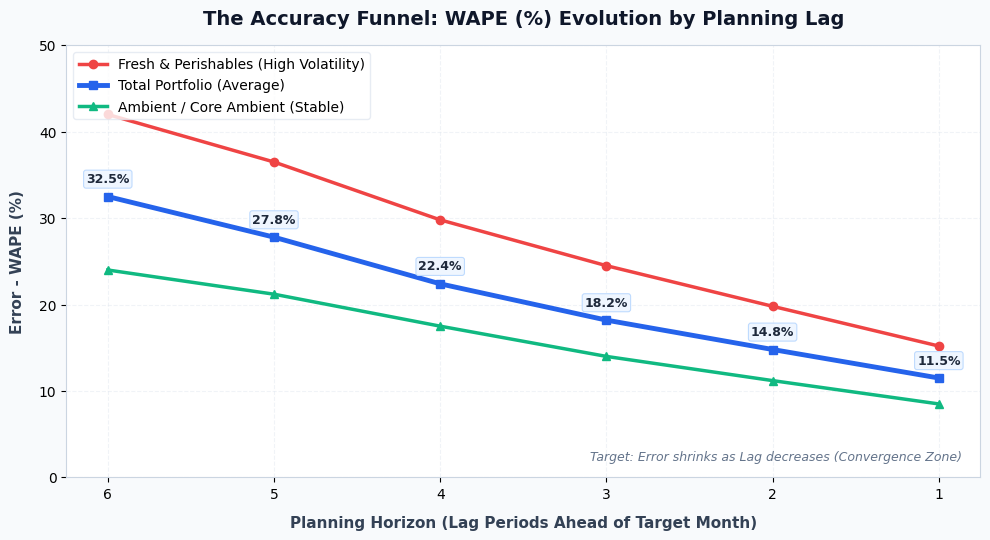
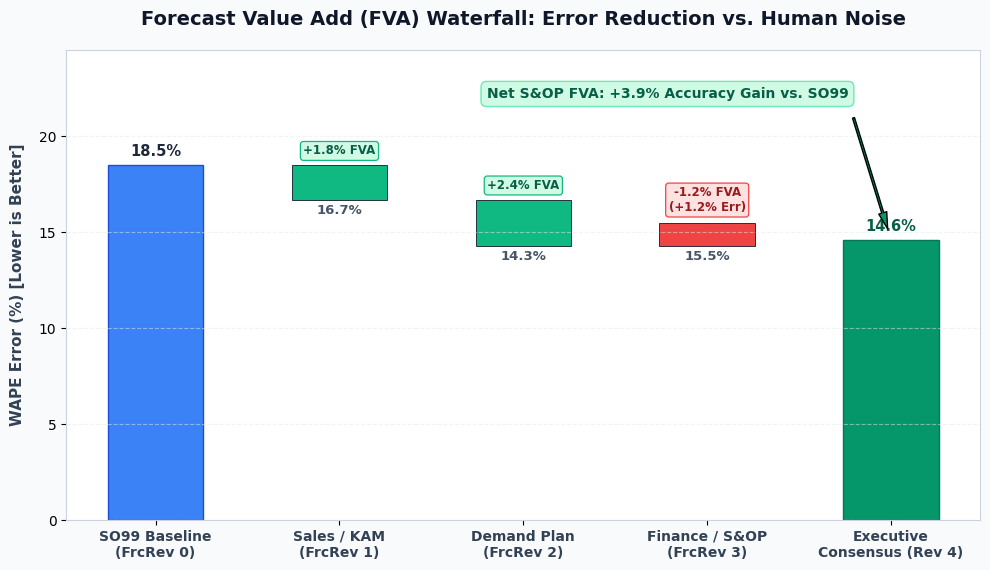
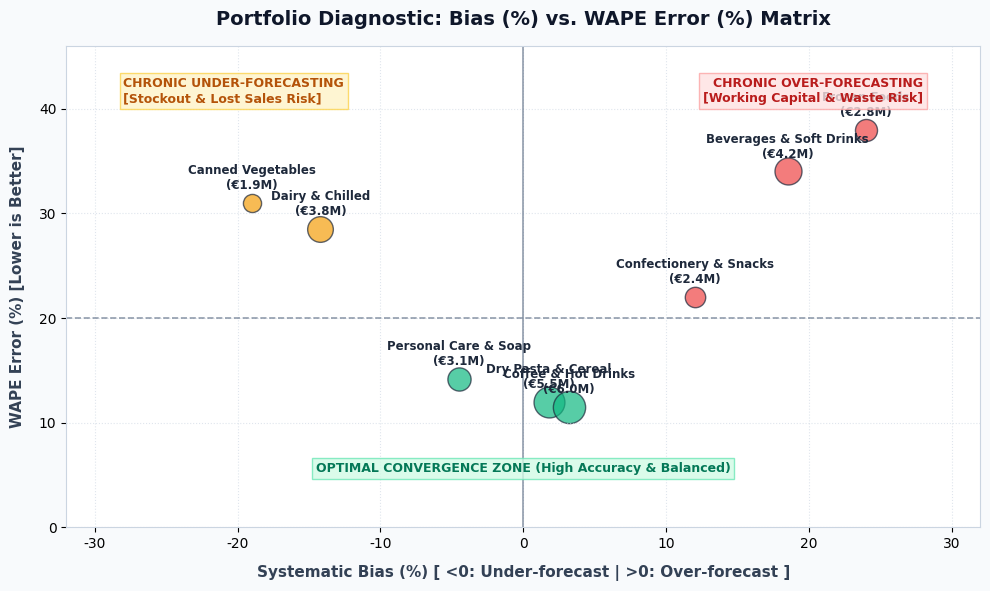
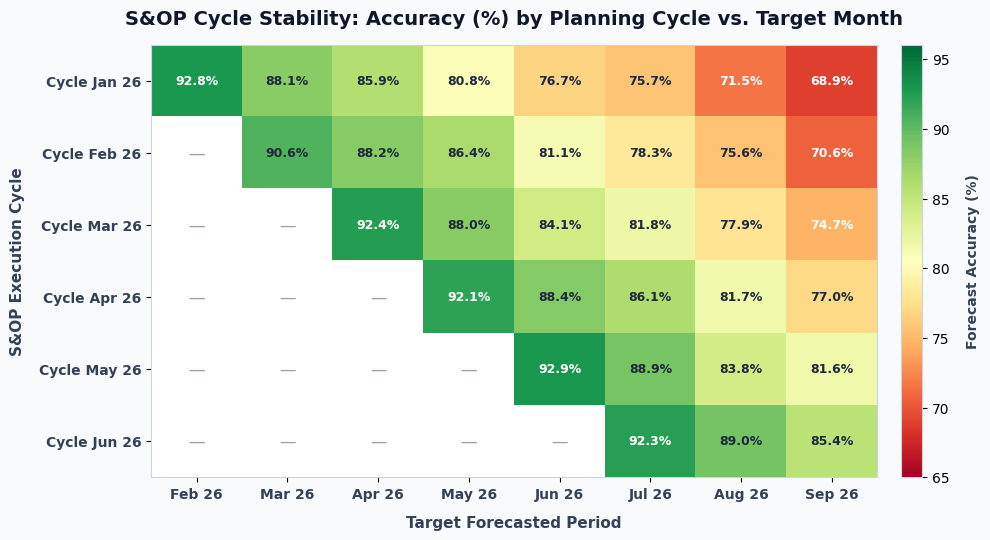
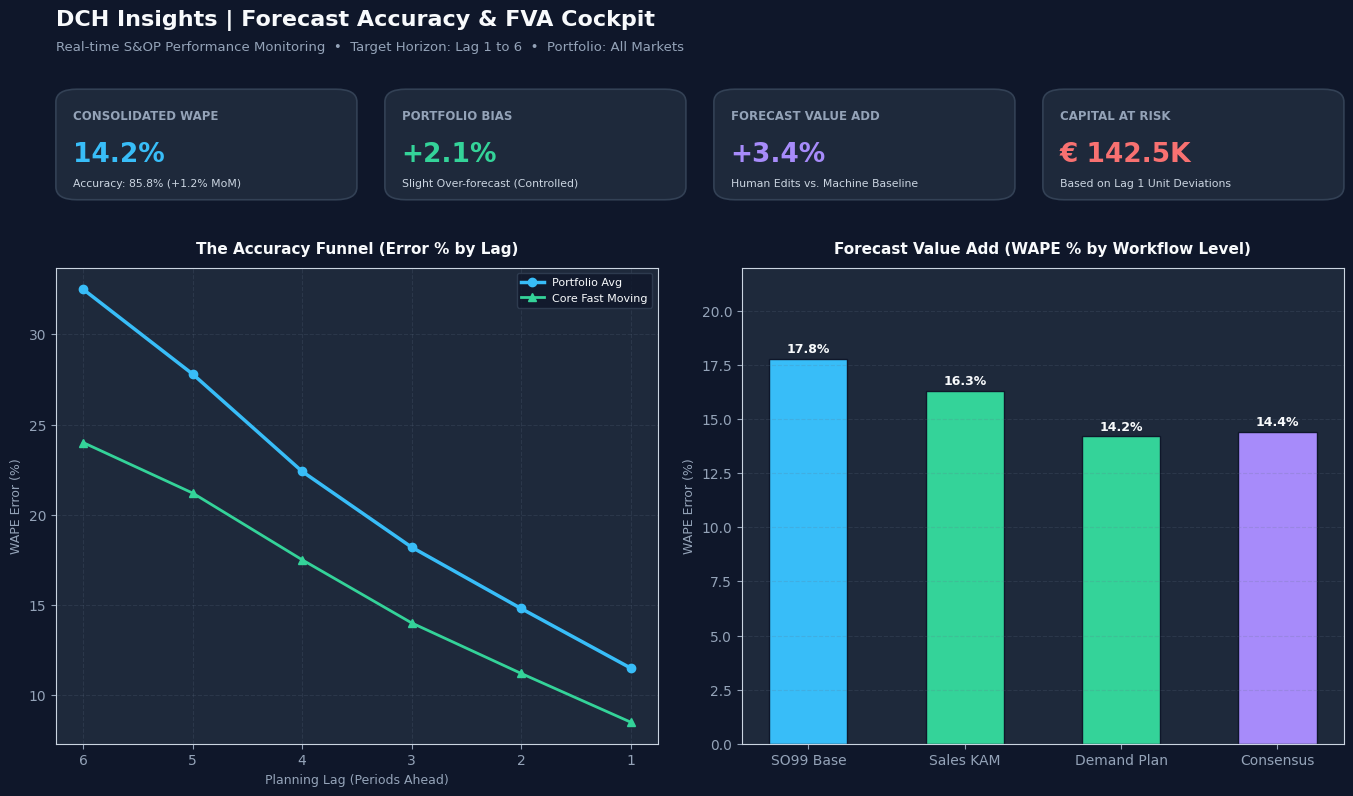
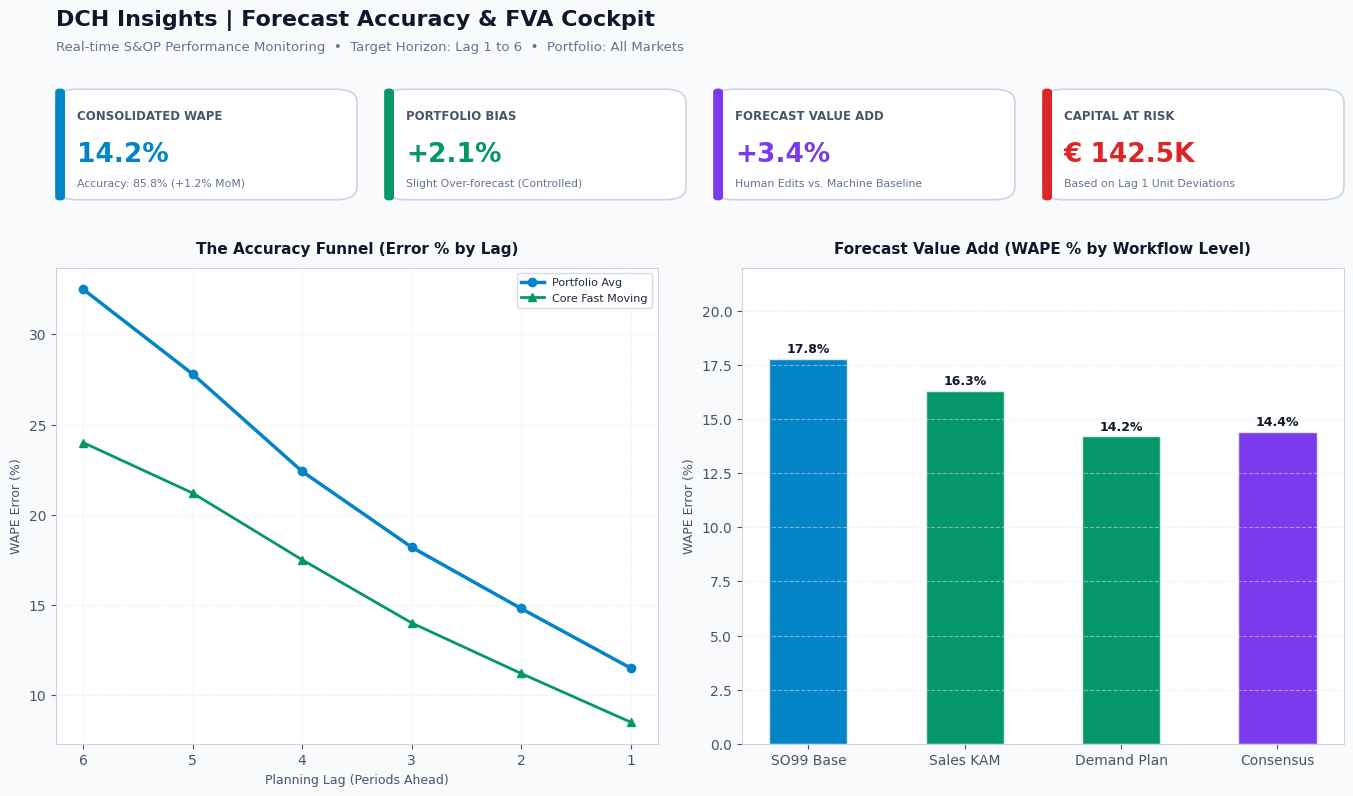
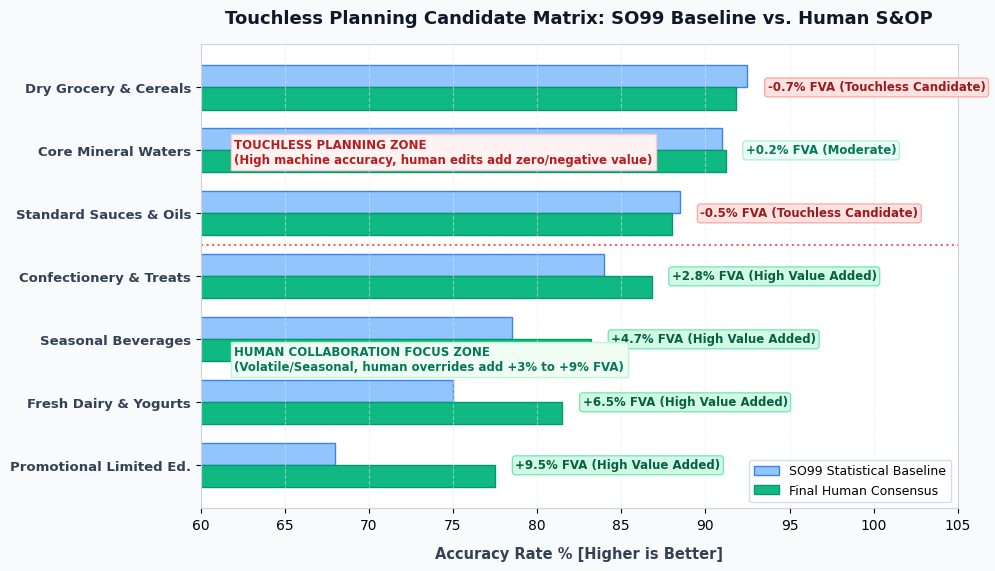
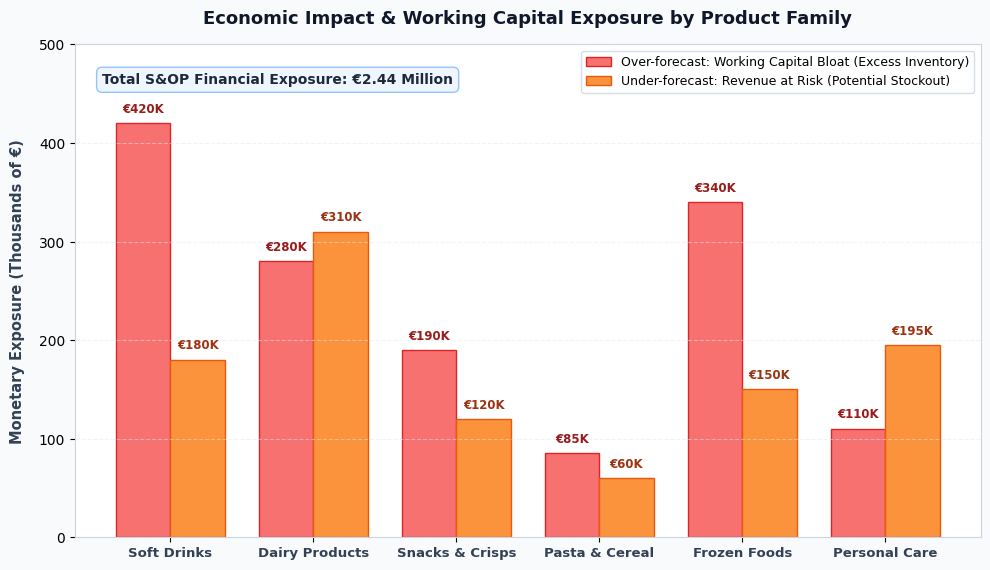
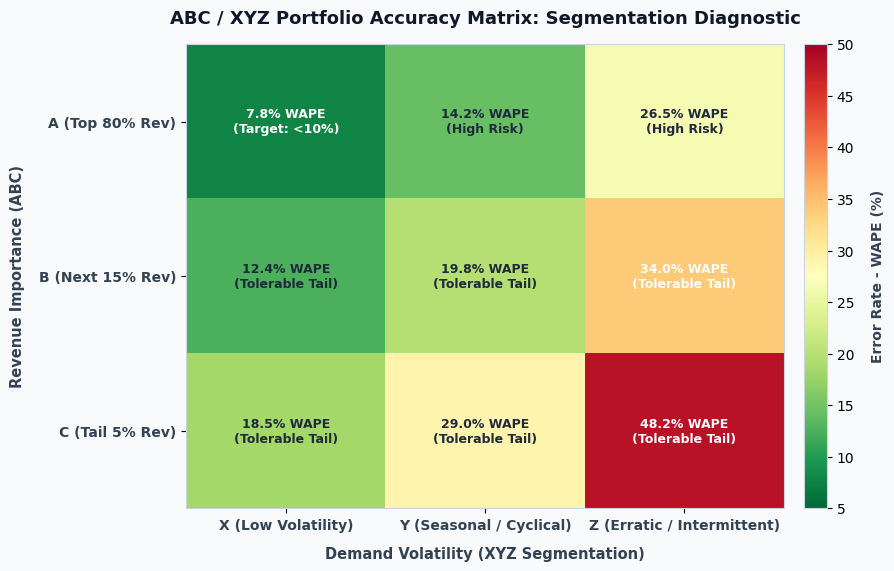
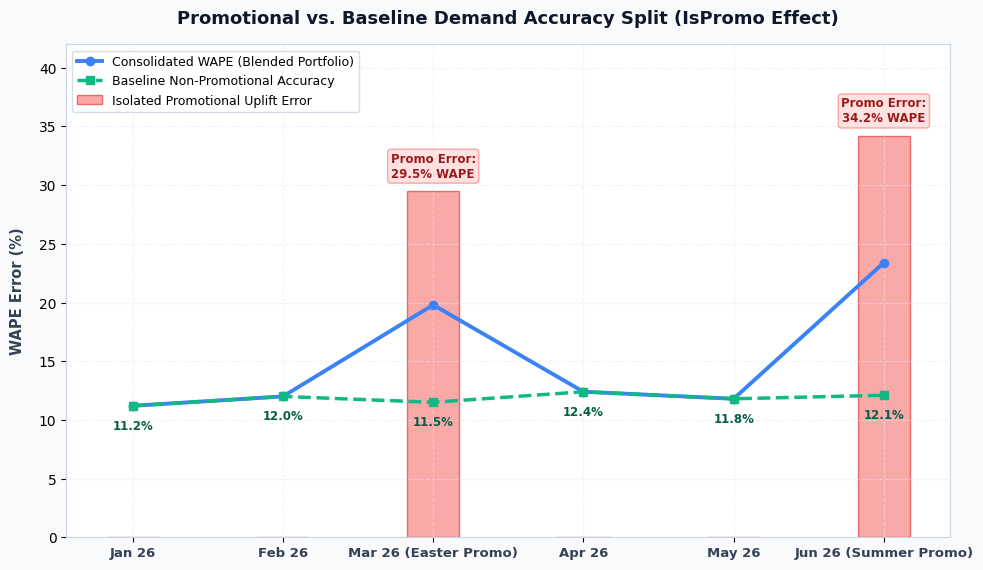
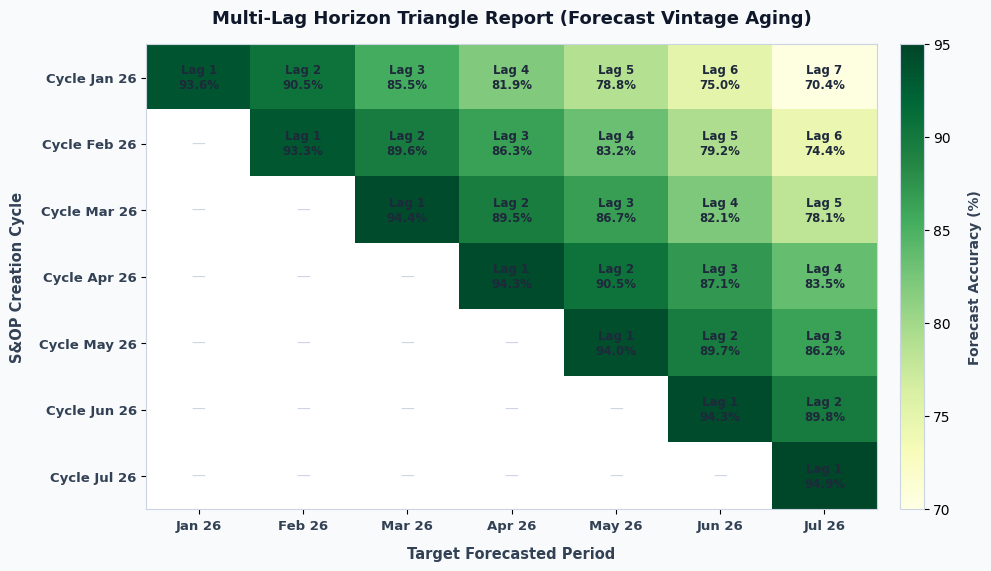

Reproduce these figures in Python, in order.
import os
import numpy as np
import matplotlib.pyplot as plt
import matplotlib.patches as patches

# Modern styling parameters
plt.rcParams['font.sans-serif'] = 'Segoe UI, Arial, sans-serif'
plt.rcParams['axes.edgecolor'] = '#CBD5E1'
plt.rcParams['axes.linewidth'] = 0.8

output_dir = r"d:\DevelopmentLocal\Daniel\DCH\Branches\DCH440_Git.worktrees\DCH440_Forecast_Lags\Docs\Insights_Forecast_Accuracy\images"
os.makedirs(output_dir, exist_ok=True)

# -------------------------------------------------------------
# 1. ACCURACY FUNNEL (Lag Evolution by Category)
# -------------------------------------------------------------
fig, ax = plt.subplots(figsize=(10, 5.5), dpi=200)
fig.patch.set_facecolor('#F8FAFC')
ax.set_facecolor('#FFFFFF')

lags = np.array([6, 5, 4, 3, 2, 1])
wape_total = np.array([32.5, 27.8, 22.4, 18.2, 14.8, 11.5])
wape_ambient = np.array([24.0, 21.2, 17.5, 14.0, 11.2, 8.5])
wape_fresh = np.array([42.0, 36.5, 29.8, 24.5, 19.8, 15.2])

ax.plot(lags, wape_fresh, marker='o', color='#EF4444', linewidth=2.5, label='Fresh & Perishables (High Volatility)')
ax.plot(lags, wape_total, marker='s', color='#2563EB', linewidth=3.5, label='Total Portfolio (Average)')
ax.plot(lags, wape_ambient, marker='^', color='#10B981', linewidth=2.5, label='Ambient / Core Ambient (Stable)')

# Annotate points for Total Portfolio
for x, y in zip(lags, wape_total):
    ax.annotate(f"{y:.1f}%", (x, y), textcoords="offset points", xytext=(0, 10),
                ha='center', fontsize=9, fontweight='bold', color='#1E293B',
                bbox=dict(boxstyle="round,pad=0.2", fc="#EFF6FF", ec="#BFDBFE", lw=0.8))

ax.invert_xaxis()
ax.set_title("The Accuracy Funnel: WAPE (%) Evolution by Planning Lag", fontsize=14, fontweight='bold', pad=15, color='#0F172A')
ax.set_xlabel("Planning Horizon (Lag Periods Ahead of Target Month)", fontsize=11, fontweight='semibold', labelpad=10, color='#334155')
ax.set_ylabel("Error - WAPE (%)", fontsize=11, fontweight='semibold', labelpad=10, color='#334155')
ax.set_ylim(0, 50)
ax.grid(True, linestyle='--', alpha=0.5, color='#E2E8F0')
ax.legend(frameon=True, facecolor='#FFFFFF', edgecolor='#E2E8F0', fontsize=10, loc='upper left')

# Subtle note
ax.text(0.98, 0.04, "Target: Error shrinks as Lag decreases (Convergence Zone)", 
        transform=ax.transAxes, ha='right', fontsize=9, fontstyle='italic', color='#64748B')

plt.tight_layout()
plt.savefig(os.path.join(output_dir, "01_accuracy_funnel.jpg"), format='jpg', dpi=200)
plt.close()

# -------------------------------------------------------------
# 2. FORECAST VALUE ADD (FVA) WATERFALL
# -------------------------------------------------------------
fig, ax = plt.subplots(figsize=(10, 5.8), dpi=200)
fig.patch.set_facecolor('#F8FAFC')
ax.set_facecolor('#FFFFFF')

stages = ['SO99 Baseline\n(FrcRev 0)', 'Sales / KAM\n(FrcRev 1)', 'Demand Plan\n(FrcRev 2)', 'Finance / S&OP\n(FrcRev 3)', 'Executive\nConsensus (Rev 4)']
start_val = 18.5
# Deltas: Sales (-1.8% green), DP (-2.4% green), Finance (+1.2% red - error increase / value destruction), Consensus (-0.9% green)
deltas = [0, -1.8, -2.4, +1.2, -0.9]
running = [start_val]
for d in deltas[1:]:
    running.append(running[-1] + d)

# Bar plotting
x = np.arange(len(stages))
for i in range(len(stages)):
    if i == 0:
        ax.bar(x[i], running[i], color='#3B82F6', width=0.52, edgecolor='#1D4ED8')
        ax.text(x[i], running[i] + 0.45, f"{running[i]:.1f}%", ha='center', fontweight='bold', color='#1E293B', fontsize=10.5)
    elif i == len(stages) - 1:
        ax.bar(x[i], running[i], color='#059669', width=0.52, edgecolor='#047857')
        ax.text(x[i], running[i] + 0.45, f"{running[i]:.1f}%", ha='center', fontweight='bold', color='#065F46', fontsize=10.5)
    else:
        d = deltas[i]
        prev = running[i-1]
        curr = running[i]
        # If error decreased (d < 0): GREEN (Value Added). If error increased (d > 0): RED (Noise/Error Added)
        is_fva_positive = (d < 0)
        bar_color = '#10B981' if is_fva_positive else '#EF4444'
        bottom = curr if is_fva_positive else prev
        height = abs(d)
        
        ax.bar(x[i], height, bottom=bottom, color=bar_color, width=0.52, edgecolor='#0F172A', linewidth=0.6)
        
        # Crisp badge label placed cleanly above the bar
        if is_fva_positive:
            fva_text = f"+{abs(d):.1f}% FVA"
            badge_fc = "#D1FAE5"
            badge_ec = "#10B981"
            text_color = "#065F46"
            y_pos = bottom + height + 0.4
        else:
            fva_text = f"-{abs(d):.1f}% FVA\n(+{abs(d):.1f}% Err)"
            badge_fc = "#FEE2E2"
            badge_ec = "#EF4444"
            text_color = "#991B1B"
            y_pos = bottom + height + 0.45

        ax.text(x[i], y_pos, fva_text, ha='center', va='bottom',
                fontsize=8.5, fontweight='bold', color=text_color,
                bbox=dict(boxstyle="round,pad=0.25", fc=badge_fc, ec=badge_ec, lw=0.9))
            
        # Cumulative running error value below the floating bar
        ax.text(x[i], min(prev, curr) - 0.75, f"{curr:.1f}%", ha='center', fontsize=9.5, fontweight='bold', color='#475569')

ax.set_title("Forecast Value Add (FVA) Waterfall: Error Reduction vs. Human Noise", fontsize=14, fontweight='bold', pad=18, color='#0F172A')
ax.set_ylabel("WAPE Error (%) [Lower is Better]", fontsize=11, fontweight='semibold', labelpad=10, color='#334155')
ax.set_xticks(x)
ax.set_xticklabels(stages, fontsize=10, fontweight='semibold', color='#334155')
ax.set_ylim(0, 24.5)
ax.grid(True, axis='y', linestyle='--', alpha=0.5, color='#E2E8F0')

# Highlight Cumulative FVA
total_fva = start_val - running[-1]
ax.annotate(f"Net S&OP FVA: +{total_fva:.1f}% Accuracy Gain vs. SO99", xy=(4, running[-1]), xytext=(1.8, 22.0),
            arrowprops=dict(facecolor='#059669', shrink=0.08, width=1.5, headwidth=6),
            fontsize=10, fontweight='bold', color='#065F46',
            bbox=dict(boxstyle="round,pad=0.4", fc="#D1FAE5", ec="#6EE7B7"))

plt.tight_layout()
plt.savefig(os.path.join(output_dir, "02_fva_waterfall.jpg"), format='jpg', dpi=200)
plt.close()

# -------------------------------------------------------------
# 3. BIAS VS ACCURACY QUADRANT MATRIX
# -------------------------------------------------------------
fig, ax = plt.subplots(figsize=(10, 6), dpi=200)
fig.patch.set_facecolor('#F8FAFC')
ax.set_facecolor('#FFFFFF')

# Data points: (Family, Bias, WAPE, Turnover_M)
points = [
    ("Beverages & Soft Drinks", 18.5, 34.0, 4.2),
    ("Dairy & Chilled", -14.2, 28.5, 3.8),
    ("Dry Pasta & Cereal", 1.8, 12.0, 5.5),
    ("Confectionery & Snacks", 12.0, 22.0, 2.4),
    ("Personal Care & Soap", -4.5, 14.2, 3.1),
    ("Canned Vegetables", -19.0, 31.0, 1.9),
    ("Coffee & Hot Drinks", 3.2, 11.5, 6.0),
    ("Frozen Foods", 24.0, 38.0, 2.8)
]

for name, bias, wape, val in points:
    # Color based on quadrant
    if wape > 20 and bias > 5:
        c = '#EF4444' # Overforecast
    elif wape > 20 and bias < -5:
        c = '#F59E0B' # Underforecast
    else:
        c = '#10B981' # High accuracy
    size = val * 90
    ax.scatter(bias, wape, s=size, color=c, alpha=0.7, edgecolors='#1E293B', linewidth=1)
    ax.annotate(f"{name}\n(€{val:.1f}M)", (bias, wape), textcoords="offset points", xytext=(0, 10),
                ha='center', fontsize=8.5, fontweight='semibold', color='#1E293B')

# Axes and Reference Lines
ax.axvline(0, color='#64748B', linestyle='-', linewidth=1.2, alpha=0.7)
ax.axhline(20, color='#64748B', linestyle='--', linewidth=1.2, alpha=0.7)

# Quadrant Labels
ax.text(28, 43, "CHRONIC OVER-FORECASTING\n[Working Capital & Waste Risk]", 
        ha='right', va='top', fontsize=9, fontweight='bold', color='#B91C1C',
        bbox=dict(boxstyle="square,pad=0.3", fc="#FEE2E2", ec="#FCA5A5", alpha=0.8))

ax.text(-28, 43, "CHRONIC UNDER-FORECASTING\n[Stockout & Lost Sales Risk]", 
        ha='left', va='top', fontsize=9, fontweight='bold', color='#B45309',
        bbox=dict(boxstyle="square,pad=0.3", fc="#FEF3C7", ec="#FCD34D", alpha=0.8))

ax.text(0, 5, "OPTIMAL CONVERGENCE ZONE (High Accuracy & Balanced)", 
        ha='center', va='bottom', fontsize=9, fontweight='bold', color='#047857',
        bbox=dict(boxstyle="square,pad=0.3", fc="#D1FAE5", ec="#6EE7B7", alpha=0.8))

ax.set_title("Portfolio Diagnostic: Bias (%) vs. WAPE Error (%) Matrix", fontsize=14, fontweight='bold', pad=15, color='#0F172A')
ax.set_xlabel("Systematic Bias (%) [ <0: Under-forecast | >0: Over-forecast ]", fontsize=11, fontweight='semibold', labelpad=10, color='#334155')
ax.set_ylabel("WAPE Error (%) [Lower is Better]", fontsize=11, fontweight='semibold', labelpad=10, color='#334155')
ax.set_xlim(-32, 32)
ax.set_ylim(0, 46)
ax.grid(True, linestyle=':', alpha=0.6, color='#CBD5E1')

plt.tight_layout()
plt.savefig(os.path.join(output_dir, "03_bias_accuracy_matrix.jpg"), format='jpg', dpi=200)
plt.close()

# -------------------------------------------------------------
# 4. S&OP CYCLE-OVER-CYCLE STABILITY HEATMAP
# -------------------------------------------------------------
fig, ax = plt.subplots(figsize=(10, 5.5), dpi=200)
fig.patch.set_facecolor('#F8FAFC')
ax.set_facecolor('#FFFFFF')

cycles = ['Cycle Jan 26', 'Cycle Feb 26', 'Cycle Mar 26', 'Cycle Apr 26', 'Cycle May 26', 'Cycle Jun 26']
target_months = ['Feb 26', 'Mar 26', 'Apr 26', 'May 26', 'Jun 26', 'Jul 26', 'Aug 26', 'Sep 26']

# Create matrix (NaN where target month is before cycle month)
data = np.full((len(cycles), len(target_months)), np.nan)

# Fill simulated accuracy values (Accuracy = 100 - WAPE)
for c_idx in range(len(cycles)):
    for t_idx in range(len(target_months)):
        lag = (t_idx + 1) - c_idx # lag 1, 2, 3...
        if lag >= 1:
            base_acc = 92.0 - (lag - 1) * 3.5 + np.random.uniform(-1.5, 1.5)
            data[c_idx, t_idx] = max(min(base_acc, 96.0), 68.0)

cmap = plt.cm.RdYlGn
im = ax.imshow(data, cmap=cmap, vmin=65, vmax=96, aspect='auto')

# Labels and ticks
ax.set_xticks(np.arange(len(target_months)))
ax.set_yticks(np.arange(len(cycles)))
ax.set_xticklabels(target_months, fontsize=10, fontweight='semibold', color='#334155')
ax.set_yticklabels(cycles, fontsize=10, fontweight='semibold', color='#334155')

# Text annotations inside cells
for i in range(len(cycles)):
    for j in range(len(target_months)):
        val = data[i, j]
        if not np.isnan(val):
            text_color = '#FFFFFF' if val < 75 or val > 91 else '#1E293B'
            ax.text(j, i, f"{val:.1f}%", ha="center", va="center",
                    color=text_color, fontsize=9, fontweight="bold")
        else:
            ax.text(j, i, "—", ha="center", va="center", color="#94A3B8", fontsize=12)

cbar = ax.figure.colorbar(im, ax=ax, orientation='vertical', pad=0.03, fraction=0.046)
cbar.set_label('Forecast Accuracy (%)', rotation=90, labelpad=12, fontweight='semibold', color='#334155')

ax.set_title("S&OP Cycle Stability: Accuracy (%) by Planning Cycle vs. Target Month", fontsize=14, fontweight='bold', pad=15, color='#0F172A')
ax.set_xlabel("Target Forecasted Period", fontsize=11, fontweight='semibold', labelpad=10, color='#334155')
ax.set_ylabel("S&OP Execution Cycle", fontsize=11, fontweight='semibold', labelpad=10, color='#334155')

plt.tight_layout()
plt.savefig(os.path.join(output_dir, "04_cycle_heatmap.jpg"), format='jpg', dpi=200)
plt.close()

# -------------------------------------------------------------
# 5. CONSOLIDATED EXECUTIVE COCKPIT MOCKUP
# -------------------------------------------------------------
fig = plt.figure(figsize=(14, 8.5), dpi=200)
fig.patch.set_facecolor('#0F172A') # Dark Executive Cockpit Theme

# Header
plt.figtext(0.04, 0.945, "DCH Insights | Forecast Accuracy & FVA Cockpit", color='#F8FAFC', fontsize=16, fontweight='bold')
plt.figtext(0.04, 0.915, "Real-time S&OP Performance Monitoring  •  Target Horizon: Lag 1 to 6  •  Portfolio: All Markets", color='#94A3B8', fontsize=9.5)

# 4 KPI Summary Cards at top
kpis = [
    ("CONSOLIDATED WAPE", "14.2%", "Accuracy: 85.8% (+1.2% MoM)", "#38BDF8"),
    ("PORTFOLIO BIAS", "+2.1%", "Slight Over-forecast (Controlled)", "#34D399"),
    ("FORECAST VALUE ADD", "+3.4%", "Human Edits vs. Machine Baseline", "#A78BFA"),
    ("CAPITAL AT RISK", "€ 142.5K", "Based on Lag 1 Unit Deviations", "#F87171")
]

# Total horizontal width available: from 0.04 to 0.96 = 0.92
# 4 cards with 3 gaps in between
# Card width = 0.215, Gap = 0.02 -> 4 * 0.215 + 3 * 0.02 = 0.86 + 0.06 = 0.92 (zero overlap!)
card_w = 0.215
gap = 0.02
card_y = 0.74
card_h = 0.13

for idx, (label, val, sub, col) in enumerate(kpis):
    x0 = 0.04 + idx * (card_w + gap)
    # Card Background with crisp border and round corners without pad bleeding
    rect = patches.FancyBboxPatch((x0, card_y), card_w, card_h,
                                  boxstyle=patches.BoxStyle("Round", pad=0.0, rounding_size=0.015),
                                  facecolor='#1E293B', edgecolor='#334155', linewidth=1.2, transform=fig.transFigure)
    fig.patches.append(rect)
    
    # Text inside each card
    plt.figtext(x0 + 0.012, card_y + 0.095, label, color='#94A3B8', fontsize=8.5, fontweight='bold')
    plt.figtext(x0 + 0.012, card_y + 0.045, val, color=col, fontsize=19, fontweight='bold')
    plt.figtext(x0 + 0.012, card_y + 0.016, sub, color='#CBD5E1', fontsize=7.8)

# Panel 1: Funnel mini
ax1 = fig.add_axes([0.04, 0.10, 0.43, 0.56])
ax1.set_facecolor('#1E293B')
ax1.plot([6, 5, 4, 3, 2, 1], [32.5, 27.8, 22.4, 18.2, 14.8, 11.5], marker='o', color='#38BDF8', lw=2.5, label='Portfolio Avg')
ax1.plot([6, 5, 4, 3, 2, 1], [24.0, 21.2, 17.5, 14.0, 11.2, 8.5], marker='^', color='#34D399', lw=2, label='Core Fast Moving')
ax1.invert_xaxis()
ax1.set_title("The Accuracy Funnel (Error % by Lag)", color='#F8FAFC', fontsize=11, fontweight='bold', pad=10)
ax1.set_xlabel("Planning Lag (Periods Ahead)", color='#94A3B8', fontsize=9)
ax1.set_ylabel("WAPE Error (%)", color='#94A3B8', fontsize=9)
ax1.tick_params(colors='#94A3B8')
ax1.grid(True, linestyle='--', alpha=0.2, color='#64748B')
ax1.legend(facecolor='#0F172A', edgecolor='#334155', labelcolor='#F8FAFC', fontsize=8)

# Panel 2: FVA Waterfall mini
ax2 = fig.add_axes([0.53, 0.10, 0.43, 0.56])
ax2.set_facecolor('#1E293B')
w_stages = ['SO99 Base', 'Sales KAM', 'Demand Plan', 'Consensus']
w_vals = [17.8, 16.3, 14.2, 14.4]
bars = ax2.bar(w_stages, w_vals, color=['#38BDF8', '#34D399', '#34D399', '#A78BFA'], width=0.5, edgecolor='#0F172A')
for bar, val in zip(bars, w_vals):
    ax2.text(bar.get_x() + bar.get_width()/2, val + 0.3, f"{val:.1f}%", ha='center', color='#F8FAFC', fontsize=9, fontweight='bold')
ax2.set_title("Forecast Value Add (WAPE % by Workflow Level)", color='#F8FAFC', fontsize=11, fontweight='bold', pad=10)
ax2.set_ylabel("WAPE Error (%)", color='#94A3B8', fontsize=9)
ax2.tick_params(colors='#94A3B8')
ax2.set_ylim(0, 22)
ax2.grid(True, axis='y', linestyle='--', alpha=0.2, color='#64748B')

plt.savefig(os.path.join(output_dir, "00_executive_cockpit_simulation.jpg"), format='jpg', dpi=200)
plt.close()

# -------------------------------------------------------------
# 6. CONSOLIDATED EXECUTIVE COCKPIT MOCKUP (LIGHT THEME)
# -------------------------------------------------------------
fig = plt.figure(figsize=(14, 8.5), dpi=200)
fig.patch.set_facecolor('#F8FAFC') # Clean Modern Light Theme

# Header
plt.figtext(0.04, 0.945, "DCH Insights | Forecast Accuracy & FVA Cockpit", color='#0F172A', fontsize=16, fontweight='bold')
plt.figtext(0.04, 0.915, "Real-time S&OP Performance Monitoring  •  Target Horizon: Lag 1 to 6  •  Portfolio: All Markets", color='#64748B', fontsize=9.5)

# 4 KPI Summary Cards at top (Light Theme)
kpis_light = [
    ("CONSOLIDATED WAPE", "14.2%", "Accuracy: 85.8% (+1.2% MoM)", "#0284C7", "#E0F2FE", "#BAE6FD"),
    ("PORTFOLIO BIAS", "+2.1%", "Slight Over-forecast (Controlled)", "#059669", "#D1FAE5", "#A7F3D0"),
    ("FORECAST VALUE ADD", "+3.4%", "Human Edits vs. Machine Baseline", "#7C3AED", "#EDE9FE", "#DDD6FE"),
    ("CAPITAL AT RISK", "€ 142.5K", "Based on Lag 1 Unit Deviations", "#DC2626", "#FEE2E2", "#FECACA")
]

card_w = 0.215
gap = 0.02
card_y = 0.74
card_h = 0.13

for idx, (label, val, sub, text_col, bg_col, border_col) in enumerate(kpis_light):
    x0 = 0.04 + idx * (card_w + gap)
    rect = patches.FancyBboxPatch((x0, card_y), card_w, card_h,
                                  boxstyle=patches.BoxStyle("Round", pad=0.0, rounding_size=0.015),
                                  facecolor='#FFFFFF', edgecolor='#CBD5E1', linewidth=1.2, transform=fig.transFigure)
    fig.patches.append(rect)
    
    # Left accent strip inside card
    accent = patches.FancyBboxPatch((x0, card_y), 0.006, card_h,
                                    boxstyle=patches.BoxStyle("Round", pad=0.0, rounding_size=0.003),
                                    facecolor=text_col, edgecolor=text_col, transform=fig.transFigure)
    fig.patches.append(accent)

    plt.figtext(x0 + 0.015, card_y + 0.095, label, color='#475569', fontsize=8.5, fontweight='bold')
    plt.figtext(x0 + 0.015, card_y + 0.045, val, color=text_col, fontsize=19, fontweight='bold')
    plt.figtext(x0 + 0.015, card_y + 0.016, sub, color='#64748B', fontsize=7.8)

# Panel 1: Funnel mini (Light)
ax1 = fig.add_axes([0.04, 0.10, 0.43, 0.56])
ax1.set_facecolor('#FFFFFF')
ax1.plot([6, 5, 4, 3, 2, 1], [32.5, 27.8, 22.4, 18.2, 14.8, 11.5], marker='o', color='#0284C7', lw=2.5, label='Portfolio Avg')
ax1.plot([6, 5, 4, 3, 2, 1], [24.0, 21.2, 17.5, 14.0, 11.2, 8.5], marker='^', color='#059669', lw=2, label='Core Fast Moving')
ax1.invert_xaxis()
ax1.set_title("The Accuracy Funnel (Error % by Lag)", color='#0F172A', fontsize=11, fontweight='bold', pad=10)
ax1.set_xlabel("Planning Lag (Periods Ahead)", color='#475569', fontsize=9)
ax1.set_ylabel("WAPE Error (%)", color='#475569', fontsize=9)
ax1.tick_params(colors='#475569')
for spine in ax1.spines.values():
    spine.set_color('#CBD5E1')
ax1.grid(True, linestyle='--', alpha=0.5, color='#E2E8F0')
ax1.legend(facecolor='#FFFFFF', edgecolor='#CBD5E1', labelcolor='#1E293B', fontsize=8)

# Panel 2: FVA Waterfall mini (Light)
ax2 = fig.add_axes([0.53, 0.10, 0.43, 0.56])
ax2.set_facecolor('#FFFFFF')
w_stages = ['SO99 Base', 'Sales KAM', 'Demand Plan', 'Consensus']
w_vals = [17.8, 16.3, 14.2, 14.4]
bars = ax2.bar(w_stages, w_vals, color=['#0284C7', '#059669', '#059669', '#7C3AED'], width=0.5, edgecolor='#E2E8F0')
for bar, val in zip(bars, w_vals):
    ax2.text(bar.get_x() + bar.get_width()/2, val + 0.3, f"{val:.1f}%", ha='center', color='#0F172A', fontsize=9, fontweight='bold')
ax2.set_title("Forecast Value Add (WAPE % by Workflow Level)", color='#0F172A', fontsize=11, fontweight='bold', pad=10)
ax2.set_ylabel("WAPE Error (%)", color='#475569', fontsize=9)
ax2.tick_params(colors='#475569')
for spine in ax2.spines.values():
    spine.set_color('#CBD5E1')
ax2.set_ylim(0, 22)
ax2.grid(True, axis='y', linestyle='--', alpha=0.5, color='#E2E8F0')

plt.savefig(os.path.join(output_dir, "00_executive_cockpit_simulation_light.jpg"), format='jpg', dpi=200)
plt.close()

# -------------------------------------------------------------
# 7. TOUCHLESS PLANNING & FVA LEAGUE TABLE (05_touchless_matrix.jpg)
# -------------------------------------------------------------
fig, ax = plt.subplots(figsize=(10, 5.8), dpi=200)
fig.patch.set_facecolor('#F8FAFC')
ax.set_facecolor('#FFFFFF')

categories = [
    'Dry Grocery & Cereals',
    'Core Mineral Waters',
    'Standard Sauces & Oils',
    'Confectionery & Treats',
    'Seasonal Beverages',
    'Fresh Dairy & Yogurts',
    'Promotional Limited Ed.'
]
so99_base_acc = np.array([92.5, 91.0, 88.5, 84.0, 78.5, 75.0, 68.0])
final_consensus_acc = np.array([91.8, 91.2, 88.0, 86.8, 83.2, 81.5, 77.5])
fva_gain = final_consensus_acc - so99_base_acc

y_pos = np.arange(len(categories))
bar_height = 0.35

rects1 = ax.barh(y_pos - bar_height/2, so99_base_acc, bar_height, label='SO99 Statistical Baseline', color='#93C5FD', edgecolor='#3B82F6')
rects2 = ax.barh(y_pos + bar_height/2, final_consensus_acc, bar_height, label='Final Human Consensus', color='#10B981', edgecolor='#059669')

# Annotate FVA badges on the right
for i in range(len(categories)):
    val = fva_gain[i]
    if val >= 2.0:
        badge_text = f"+{val:.1f}% FVA (High Value Added)"
        b_color = '#065F46'
        bg = '#D1FAE5'
        edge = '#6EE7B7'
    elif val > 0:
        badge_text = f"+{val:.1f}% FVA (Moderate)"
        b_color = '#047857'
        bg = '#ECFDF5'
        edge = '#A7F3D0'
    else:
        badge_text = f"{val:.1f}% FVA (Touchless Candidate)"
        b_color = '#991B1B'
        bg = '#FEE2E2'
        edge = '#FCA5A5'
    
    ax.text(max(so99_base_acc[i], final_consensus_acc[i]) + 1.2, y_pos[i], badge_text,
            va='center', fontsize=8.5, fontweight='bold', color=b_color,
            bbox=dict(boxstyle="round,pad=0.25", fc=bg, ec=edge, lw=0.9))

# Dividing line between touchless and human zones
ax.axhline(2.5, color='#DC2626', linestyle=':', linewidth=1.5, alpha=0.7)
ax.text(62, 1.2, "TOUCHLESS PLANNING ZONE\n(High machine accuracy, human edits add zero/negative value)",
        fontsize=8.5, fontweight='bold', color='#B91C1C', bbox=dict(boxstyle="square,pad=0.3", fc="#FEF2F2", ec="#FECACA"))
ax.text(62, 4.5, "HUMAN COLLABORATION FOCUS ZONE\n(Volatile/Seasonal, human overrides add +3% to +9% FVA)",
        fontsize=8.5, fontweight='bold', color='#047857', bbox=dict(boxstyle="square,pad=0.3", fc="#F0FDF4", ec="#BBF7D0"))

ax.set_yticks(y_pos)
ax.set_yticklabels(categories, fontsize=9.5, fontweight='semibold', color='#334155')
ax.invert_yaxis()
ax.set_xlim(60, 105)
ax.set_xlabel("Accuracy Rate % [Higher is Better]", fontsize=10.5, fontweight='semibold', labelpad=10, color='#334155')
ax.set_title("Touchless Planning Candidate Matrix: SO99 Baseline vs. Human S&OP", fontsize=13, fontweight='bold', pad=15, color='#0F172A')
ax.grid(True, axis='x', linestyle='--', alpha=0.5, color='#E2E8F0')
ax.legend(loc='lower right', frameon=True, facecolor='#FFFFFF', edgecolor='#CBD5E1', fontsize=9)

plt.tight_layout()
plt.savefig(os.path.join(output_dir, "05_touchless_matrix.jpg"), format='jpg', dpi=200)
plt.close()

# -------------------------------------------------------------
# 8. WORKING CAPITAL & FINANCIAL EXPOSURE (06_economic_exposure.jpg)
# -------------------------------------------------------------
fig, ax = plt.subplots(figsize=(10, 5.8), dpi=200)
fig.patch.set_facecolor('#F8FAFC')
ax.set_facecolor('#FFFFFF')

cat_fin = ['Soft Drinks', 'Dairy Products', 'Snacks & Crisps', 'Pasta & Cereal', 'Frozen Foods', 'Personal Care']
over_exp = np.array([420, 280, 190, 85, 340, 110])    # Excess Stock / Holding Risk (k€)
under_exp = np.array([180, 310, 120, 60, 150, 195])   # Stockout / Lost Sales Risk (k€)

x = np.arange(len(cat_fin))
width = 0.38

rects_over = ax.bar(x - width/2, over_exp, width, label='Over-forecast: Working Capital Bloat (Excess Inventory)', color='#F87171', edgecolor='#DC2626')
rects_under = ax.bar(x + width/2, under_exp, width, label='Under-forecast: Revenue at Risk (Potential Stockout)', color='#FB923C', edgecolor='#EA580C')

for bar in rects_over:
    h = bar.get_height()
    ax.text(bar.get_x() + bar.get_width()/2, h + 8, f"€{h}K", ha='center', va='bottom', fontsize=8.5, fontweight='bold', color='#991B1B')

for bar in rects_under:
    h = bar.get_height()
    ax.text(bar.get_x() + bar.get_width()/2, h + 8, f"€{h}K", ha='center', va='bottom', fontsize=8.5, fontweight='bold', color='#9A3412')

ax.set_xticks(x)
ax.set_xticklabels(cat_fin, fontsize=9.5, fontweight='semibold', color='#334155')
ax.set_ylabel("Monetary Exposure (Thousands of €)", fontsize=10.5, fontweight='semibold', labelpad=10, color='#334155')
ax.set_ylim(0, 500)
ax.set_title("Economic Impact & Working Capital Exposure by Product Family", fontsize=13, fontweight='bold', pad=15, color='#0F172A')
ax.grid(True, axis='y', linestyle='--', alpha=0.5, color='#E2E8F0')
ax.legend(loc='upper right', frameon=True, facecolor='#FFFFFF', edgecolor='#CBD5E1', fontsize=9)

# Summary badge
total_risk = (np.sum(over_exp) + np.sum(under_exp)) / 1000.0
ax.text(0.03, 0.92, f"Total S&OP Financial Exposure: €{total_risk:.2f} Million",
        transform=ax.transAxes, fontsize=10, fontweight='bold', color='#1E293B',
        bbox=dict(boxstyle="round,pad=0.4", fc="#EFF6FF", ec="#93C5FD"))

plt.tight_layout()
plt.savefig(os.path.join(output_dir, "06_economic_exposure.jpg"), format='jpg', dpi=200)
plt.close()

# -------------------------------------------------------------
# 9. ABC / XYZ ACCURACY MATRIX (07_abc_xyz_matrix.jpg)
# -------------------------------------------------------------
fig, ax = plt.subplots(figsize=(9, 5.8), dpi=200)
fig.patch.set_facecolor('#F8FAFC')
ax.set_facecolor('#FFFFFF')

# Matrix: Rows = A, B, C; Cols = X, Y, Z
# Values: Average WAPE (%)
abc_labels = ['A (Top 80% Rev)', 'B (Next 15% Rev)', 'C (Tail 5% Rev)']
xyz_labels = ['X (Low Volatility)', 'Y (Seasonal / Cyclical)', 'Z (Erratic / Intermittent)']

# Simulated WAPE matrix
matrix_wape = np.array([
    [7.8,  14.2, 26.5],   # A items
    [12.4, 19.8, 34.0],   # B items
    [18.5, 29.0, 48.2]    # C items
])

cmap = plt.cm.RdYlGn_r # Red = High Error, Green = Low Error
im = ax.imshow(matrix_wape, cmap=cmap, vmin=5, vmax=50, aspect='auto')

ax.set_xticks(np.arange(len(xyz_labels)))
ax.set_yticks(np.arange(len(abc_labels)))
ax.set_xticklabels(xyz_labels, fontsize=10, fontweight='semibold', color='#334155')
ax.set_yticklabels(abc_labels, fontsize=10, fontweight='semibold', color='#334155')

for i in range(len(abc_labels)):
    for j in range(len(xyz_labels)):
        val = matrix_wape[i, j]
        tc = '#FFFFFF' if val > 30 or val < 10 else '#1E293B'
        status = "Target: <10%" if (i==0 and j==0) else ("High Risk" if (i==0 and j>0) else "Tolerable Tail")
        ax.text(j, i, f"{val:.1f}% WAPE\n({status})", ha='center', va='center',
                fontsize=9, fontweight='bold', color=tc)

cbar = ax.figure.colorbar(im, ax=ax, orientation='vertical', pad=0.03, fraction=0.046)
cbar.set_label('Error Rate - WAPE (%)', rotation=90, labelpad=12, fontweight='semibold', color='#334155')

ax.set_title("ABC / XYZ Portfolio Accuracy Matrix: Segmentation Diagnostic", fontsize=13, fontweight='bold', pad=15, color='#0F172A')
ax.set_xlabel("Demand Volatility (XYZ Segmentation)", fontsize=10.5, fontweight='semibold', labelpad=10, color='#334155')
ax.set_ylabel("Revenue Importance (ABC)", fontsize=10.5, fontweight='semibold', labelpad=10, color='#334155')

plt.tight_layout()
plt.savefig(os.path.join(output_dir, "07_abc_xyz_matrix.jpg"), format='jpg', dpi=200)
plt.close()

# -------------------------------------------------------------
# 10. PROMOTION VS BASELINE SPLIT (08_promo_split.jpg)
# -------------------------------------------------------------
fig, ax = plt.subplots(figsize=(10, 5.8), dpi=200)
fig.patch.set_facecolor('#F8FAFC')
ax.set_facecolor('#FFFFFF')

months_promo = ['Jan 26', 'Feb 26', 'Mar 26 (Easter Promo)', 'Apr 26', 'May 26', 'Jun 26 (Summer Promo)']
base_wape = np.array([11.2, 12.0, 11.5, 12.4, 11.8, 12.1])
promo_wape = np.array([np.nan, np.nan, 29.5, np.nan, np.nan, 34.2])
total_wape = np.array([11.2, 12.0, 19.8, 12.4, 11.8, 23.4])

x = np.arange(len(months_promo))

ax.plot(x, total_wape, marker='o', color='#3B82F6', linewidth=2.8, label='Consolidated WAPE (Blended Portfolio)')
ax.plot(x, base_wape, marker='s', color='#10B981', linewidth=2.5, linestyle='--', label='Baseline Non-Promotional Accuracy')

# Bar indicator for promo error spikes
promo_bars = [p if not np.isnan(p) else 0 for p in promo_wape]
ax.bar(x, promo_bars, width=0.35, color='#F87171', alpha=0.6, label='Isolated Promotional Uplift Error', edgecolor='#DC2626')

for i in range(len(months_promo)):
    if not np.isnan(promo_wape[i]):
        ax.annotate(f"Promo Error:\n{promo_wape[i]:.1f}% WAPE", xy=(x[i], promo_wape[i]), xytext=(0, 10),
                    textcoords='offset points', ha='center', fontsize=8.5, fontweight='bold', color='#991B1B',
                    bbox=dict(boxstyle="round,pad=0.25", fc="#FEE2E2", ec="#FCA5A5"))
    ax.text(x[i], base_wape[i] - 2.0, f"{base_wape[i]:.1f}%", ha='center', fontsize=8.5, color='#065F46', fontweight='semibold')

ax.set_xticks(x)
ax.set_xticklabels(months_promo, fontsize=9.5, fontweight='semibold', color='#334155')
ax.set_ylabel("WAPE Error (%)", fontsize=10.5, fontweight='semibold', labelpad=10, color='#334155')
ax.set_ylim(0, 42)
ax.set_title("Promotional vs. Baseline Demand Accuracy Split (IsPromo Effect)", fontsize=13, fontweight='bold', pad=15, color='#0F172A')
ax.grid(True, linestyle='--', alpha=0.5, color='#E2E8F0')
ax.legend(loc='upper left', frameon=True, facecolor='#FFFFFF', edgecolor='#CBD5E1', fontsize=9)

plt.tight_layout()
plt.savefig(os.path.join(output_dir, "08_promo_split.jpg"), format='jpg', dpi=200)
plt.close()

# -------------------------------------------------------------
# 11. MULTI-LAG HORIZON HEATMAP / TRIANGLE REPORT (09_vintage_triangle.jpg)
# -------------------------------------------------------------
fig, ax = plt.subplots(figsize=(10, 5.8), dpi=200)
fig.patch.set_facecolor('#F8FAFC')
ax.set_facecolor('#FFFFFF')

n_months = 7
triangle_data = np.full((n_months, n_months), np.nan)
month_names = ['Jan 26', 'Feb 26', 'Mar 26', 'Apr 26', 'May 26', 'Jun 26', 'Jul 26']

for i in range(n_months): # Cycle
    for j in range(i, n_months): # Target
        lag = (j - i) + 1
        acc = max(94.0 - (lag - 1) * 3.8 + np.random.uniform(-1.0, 1.0), 65.0)
        triangle_data[i, j] = acc

im = ax.imshow(triangle_data, cmap=plt.cm.YlGn, vmin=70, vmax=95, aspect='auto')

ax.set_xticks(np.arange(n_months))
ax.set_yticks(np.arange(n_months))
ax.set_xticklabels(month_names, fontsize=9.5, fontweight='semibold', color='#334155')
ax.set_yticklabels([f"Cycle {m}" for m in month_names], fontsize=9.5, fontweight='semibold', color='#334155')

for i in range(n_months):
    for j in range(n_months):
        val = triangle_data[i, j]
        if not np.isnan(val):
            lag = (j - i) + 1
            ax.text(j, i, f"Lag {lag}\n{val:.1f}%", ha='center', va='center',
                    fontsize=8.5, fontweight='bold', color='#1E293B')
        else:
            ax.text(j, i, "—", ha='center', va='center', color='#CBD5E1')

cbar = ax.figure.colorbar(im, ax=ax, orientation='vertical', pad=0.03, fraction=0.046)
cbar.set_label('Forecast Accuracy (%)', rotation=90, labelpad=12, fontweight='semibold', color='#334155')

ax.set_title("Multi-Lag Horizon Triangle Report (Forecast Vintage Aging)", fontsize=13, fontweight='bold', pad=15, color='#0F172A')
ax.set_xlabel("Target Forecasted Period", fontsize=10.5, fontweight='semibold', labelpad=10, color='#334155')
ax.set_ylabel("S&OP Creation Cycle", fontsize=10.5, fontweight='semibold', labelpad=10, color='#334155')

plt.tight_layout()
plt.savefig(os.path.join(output_dir, "09_vintage_triangle.jpg"), format='jpg', dpi=200)
plt.close()

print("All simulation images (including light cockpit and advanced roadmap views) successfully generated!")
